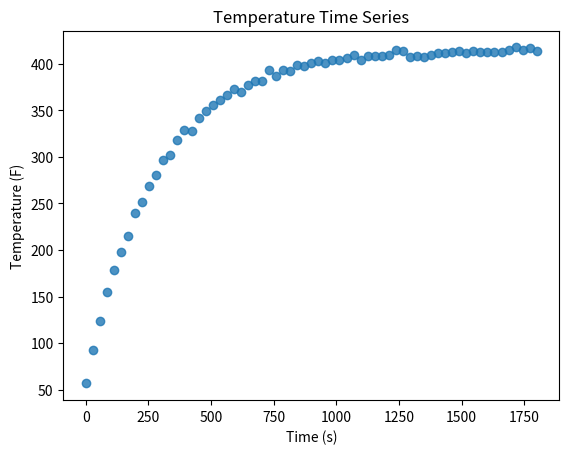

Python code for this plot:
# THE NUMPY IMPORTS ARE RIGHT HERE!
from numpy import (
    linspace, array,
    exp, concatenate,
    log, sum, ndarray,
    pi, all, matrix
)
from numpy.linalg import norm
from numpy.linalg import inv as inverse
# RANDOMIZING FUNCTIONS FROM NUMPY.RANDOM
from numpy.random import randn as noise
from numpy.random import seed as set_random_seed
# PICTURE-MAKERS
from matplotlib.pyplot import scatter, Figure, Axes
import matplotlib.pyplot as plt


"""
Want to estimate the parameters of a heating model given a
time series of temperature readings. Parameters will likely
include equilibrium temperature (T-infinity) and a rate constant
(h*A) / (m Cp) in the case of free convection.

Test1: Given some simulated data, can I estimate the parameters 
that I think are estimable?
"""


def temperature(time, temp_far,
                delta_init, rate_const):
    """
    Parametric, time dependent temperature function
    :param time: The time(s) at which you want to know the temperature; the variable t
    :param temp_far: the temperature far away (free stream temp)
    :param delta_init: initial object temperature minus asymptotic temperature
        the constant that multiplies the exponential term
    :param rate_const: positive real number, ratio of dT/dt to temperature
        difference between the object and its surroundings
        (this is the multiplicative constant in the governing
        differential equation).
    :return: temperature(s) without noise; theoretical temperatures
    """
    if isinstance(time, ndarray):
        time_array = time
    elif isinstance(time, TimeSeries):
        time_array = time.times
    else:
        raise TypeError
    return temp_far + delta_init * exp(-rate_const * time_array)


def nloglik(time_series, t_f, d_i, k, sigma):
    """
    negative log likelihood of observed time series
    under the normal errors model.
    :param time_series: TimeSeries object
    :param t_f: temperature far away;
        parameter to temperature function
    :param d_i: initial temperature (a t=0)
    :param k: rate constant for temperature function
    :param sigma: gaussian noise parameter (standard deviation)
    :return: float. negative log likelihood of
        observed time series
    """
    # TODO: Show that this is convex in (t_f, t_i, k, sigma)
    assert isinstance(time_series, TimeSeries)
    n = nrow(time_series.series)
    theoretical_temps = temperature(time_series, t_f, d_i, k)
    squared_errors = (time_series.temperatures - theoretical_temps) ** 2
    l = sum(squared_errors) / (2 * sigma ** 2)
    l += n/2 * log(2 * pi * sigma ** 2)
    return l


def grad(t_f, d_i, k, sigma, time_series):
    """
    Compute the gradient of the negative log likelihood
    at some point (t_f, d_i, k, sigma)
    :param t_f: temperature far away
    :param d_i: initial temperature difference
    :param k: rate constant
    :param sigma: noise parameter
    :param time_series: observed time series
    :return: gradient vector. numpy.ndarray
    """
    assert isinstance(time_series, TimeSeries)
    times  = time_series.times
    temps  = time_series.temperatures
    errors = temperature(times, t_f, d_i, k) - temps
    sig_sq = sigma ** 2
    exps   = exp(-k * times)
    dl_dtf = sum(errors) / sig_sq
    dl_ddi = sum(errors * exps) / sig_sq
    dl_dk  = -sum(errors * d_i * times * exps) / sig_sq
    g = matrix([dl_dtf,
                dl_ddi,
                dl_dk]).T
    return g


def hessian(t_f, d_i, k, sigma, time_series):
    """
    A matrix of partial derivatives
    :param t_f: temperature far away
    :param d_i: initial temperature difference
    :param k: rate constant
    :param sigma: noise parameter
    :param time_series: observed time series
    :return: a matrix of partial derivatives
    """
    return matrix(noise(3, 3))


def add_noise(arr, sigma):
    """
    Add noise to the elements of an array
    MODIFIES ARGUMENT IN PLACE
    :param arr: a numpy.ndarray
    :return: NoneType. Modifies argument in place
    """
    dims = arr.shape
    arr += sigma * noise(*dims)


def column_bind(arr1, arr2):
    """
    Take two one-dimensional arrays,
        glue them together, and return a nx2 array

    Name chosen to be consistent with R

    :param arr1: numpy.ndarray
    :param arr2: numpy.ndarray
    :return: numpy.ndarray
    """
    arr1 = array(arr1, ndmin=2)
    arr2 = array(arr2, ndmin=2)
    _out = concatenate((arr1, arr2), axis=0).transpose()
    return _out


def ncol(arr):
    """
    Nice R function
    Made to raise errors when input is not a 2d array
    :param arr: array
    :return: number of columns in array
    """
    assert isinstance(arr, ndarray)
    assert len(arr.shape) == 2
    return arr.shape[1]


def nrow(arr):
    """
    Another nice, readable R function
    Made to raise errors when input is not a 2d array
    :param arr: array
    :return: number of rows in array
    """
    assert isinstance(arr, ndarray)
    assert len(arr.shape) == 2
    return arr.shape[0]


class TimeSeries(object):
    def __init__(self):
        """
        Represent a time series
        """
        self._array = None

    @classmethod
    def from_time_temp(cls, times, temps):
        assert len(times) == len(temps)
        _ts = cls()
        _ts.series = column_bind(times, temps)
        return _ts

    @property
    def series(self):
        return self._array

    @series.setter
    def series(self, value):
        assert isinstance(value, ndarray)
        assert ncol(value) == 2
        self._array = value

    @property
    def times(self):
        return self._array[:, 0]

    @property
    def temperatures(self):
        return self._array[:, 1]


class Simulation(object):
    def __init__(self, t_init, t_hot, rate_const, sigma=0.):
        """
        Use this to produce a simulated time series of temperature data.

        Example:
        >>> s = Simulation(33, 475, .05, 3)
        >>> ts = s.simulate(2, 65)

        :param [degrees F] t_init: Initial temperature
        :param [degrees F] t_hot: Far away temperature (asymptotic temperature)
        :param [complicated units] rate_const: ratio of cooling rate to distance
            from asymptotic temperature (the rate constant in governing
            differential equation)
        :param [degrees F] sigma: standard deviation of temperature reading noise
        """
        # create the protected members
        self._t_init = None
        self._t_hot = None
        self._rate_const = None
        self._sigma = None
        self._noise_variance = None
        # assign values using property setters
        self.t_init = t_init
        self.t_hot = t_hot
        self.rate_const = rate_const
        self.sigma = sigma

    @staticmethod
    def times(t_total, n_pt):
        """
        Produce a list of times
        :param t_total: total elapse time
        :param n_pt: number of time points (number of periods + 1)
        :return: numpy.ndarray (1-d)
        """
        _times = linspace(
            start=0,
            stop=t_total,
            num=n_pt
        )
        return _times

    def simulate(self, t_total, n_pt, random_seed=123):
        """
        Simulate the heating by convection
        :param t_total: total elapse time
        :param n_pt: number of time points, including the zero-time.
        :param random_seed: random seed (integer)
        :return: TimeSeries. An array of temperatures and times
        """
        times = self.times(t_total, n_pt)
        temps = temperature(
            time=times,
            temp_far=self.t_hot,
            delta_init=(self.t_init - self.t_hot),
            rate_const=self.rate_const
        )
        set_random_seed(random_seed)
        add_noise(temps, self.sigma)
        return TimeSeries.from_time_temp(times, temps)

    def plot_time_series(self, t_total=None,
                         n_pt=None, random_seed=123,
                         time_series=None):
        """
        Plot a time series of temperatures
        :param t_total: total elapse time
        :param n_pt: number of time points, including the zero-time.
        :param random_seed: random seed (integer)
        :param time_series: Optional time series (numpy.ndarray)
            If present, other args are ignored
        :return: None
        """
        if time_series is None:
            time_series = self.simulate(
                t_total=t_total, n_pt=n_pt,
                random_seed=random_seed
            )
        scatter(
            x=time_series.times,
            y=time_series.temperatures,
            alpha=.8
        )
        plt.xlabel("Time (s)")
        plt.ylabel("Temperature (F)")
        plt.title('Temperature Time Series')
        plt.show()

    @property
    def t_init(self):
        return self._t_init

    @t_init.setter
    def t_init(self, value):
        if value < 0:
            msg = "Initial Temperature must be a positive " \
                  "number. This is absolute temperature"
            raise ValueError(msg)
        else:
            self._t_init = float(value)

    @property
    def t_hot(self):
        return self._t_hot

    @t_hot.setter
    def t_hot(self, value):
        if value < 0:
            msg = "Hot temperature must be positive. " \
                  "This is absolute."
            raise ValueError(msg)
        else:
            self._t_hot = float(value)

    @property
    def rate_const(self):
        return self._rate_const

    @rate_const.setter
    def rate_const(self, value):
        if value < 0:
            msg = "Rate Constant must be positive. " \
                  "1st Law of Thermodynamics."
            raise ValueError(msg)
        else:
            self._rate_const = float(value)

    @property
    def sigma(self):
        return self._sigma

    @sigma.setter
    def sigma(self, value):
        value = float(value)
        self._sigma = abs(value)
        self._noise_variance = value ** 2

    @property
    def noise_variance(self):
        """No setter for this one"""
        return self._noise_variance


class Optimizer(object):
    def __init__(self, time_dependent_model,
                 objective, time_series, gradient=None,
                 hessian_matrix=None):
        """
        :param time_dependent_model: a function whose first argument is vector of times follow parameters
        :param objective: the function whose value is to be minimized by adjusting parameters
        :param time_series: an observed time series (TimeSeries)
        :param gradient: the vector of partial derivatives of the objective (function of parameters)
        :param hessian_matrix: the matrix of second partial derivatives (function of parameters)
        """
        self.tdm = time_dependent_model
        self.objective = objective
        self.gradient = gradient
        self.hessian = hessian_matrix
        self.ots = time_series

    def solve(self, x0, t=1, tol=.000001):
        """
        Estimate the parameters of the time dependent model given
            some observed time series. It is assumed that the first
            argument to the model is time while the remaining args
            are parameters
        :param x0: a starting point for the optimization
        :param t: newton step size parameter
        :param tol: stopping criterion; tolerance on the norm of the gradient
        :return: Estimates of the parameters that would be input
            to the time dependent model
        """
        d = self.gradient(self.ots, *x0)  # the gradient at the initial point
        x = array(x0, copy=True)
        iterates = [x0]
        while norm(d) > tol:
            h = self.hessian(self.ots, *x)
            hinv = inverse(h)
            g = self.gradient(self.ots, *x)
            direction = -matrix(hinv) * matrix(g)
            x -= t * direction

if __name__ == "__main__":
    s = Simulation(
        t_init=60,
        t_hot=415,
        rate_const=3.5*10**-3,
        sigma=2.5
    )
    ts = s.simulate(
        t_total=30*60,
        n_pt=65,
        random_seed=144
    )
    s.plot_time_series(
        time_series=ts
    )
